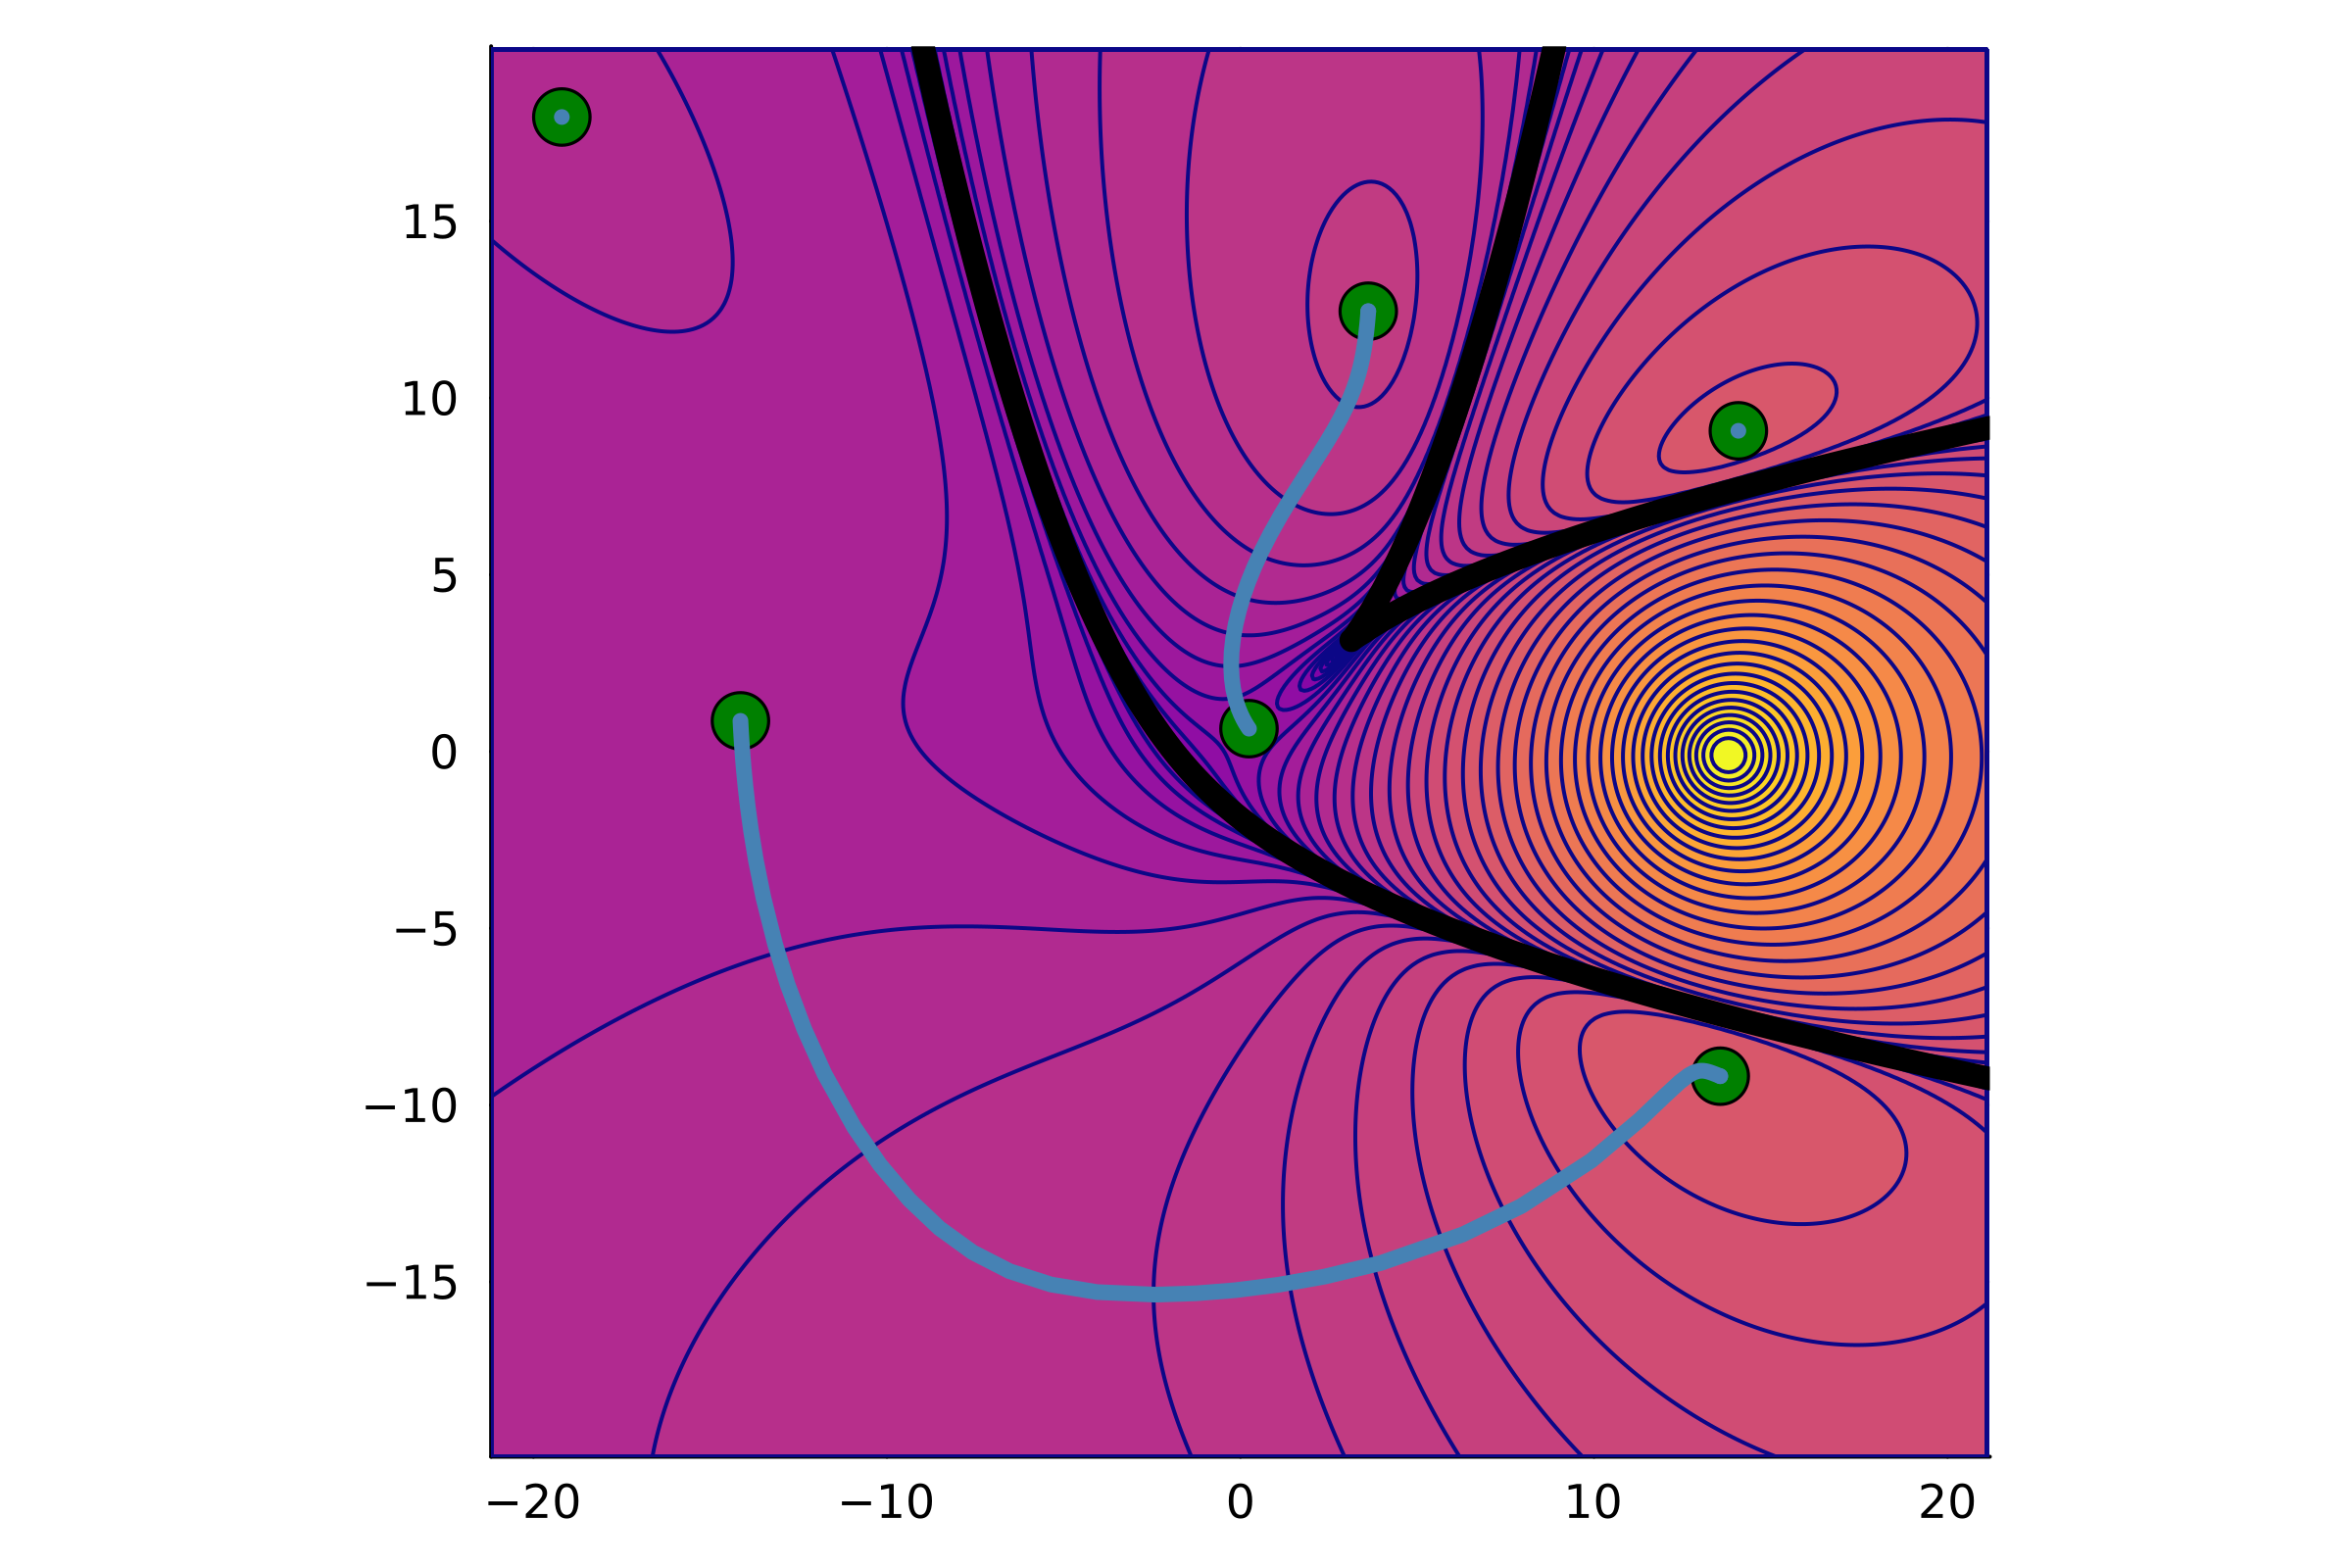

Here is the Julia script that generated this plot:
using Pkg
Pkg.activate(".")

using ImplicitPlots, Plots, DifferentialEquations, Random

include("src/functions.jl");

Random.seed!(0x8b868320)

########

# The discriminant of x^3 + a * x^2 + b*x + 1 is
# 4*a^3 - a^2*b^2 - 18*a*b + 4*b^3 + 27
@var a b x
F = System([x^3 + a * x^2 + b*x + 1; 3*x^2 + 2*a*x + b], variables = [a, b, x])

projection_variables = [a; b]
k = length(projection_variables)

B = qr(rand(k, k)).Q |> Matrix
c = 10 .* randn(k)
r = RoutingGradient(F, projection_variables; c = c, B = B)
e = denominator_exponent(r)

p1 = zeros(2)
q1 = randn(2)
H = RoutingPointsHomotopy(r, p1, q1)

### Use monodromy to the system ∇r = p0 where we view the right-hand side are the parameters of the system
egtracker = EndgameTracker(H) # we want to add options later 
trackers = [egtracker]
x₀ = zeros(ComplexF64, size(H, 2))

unique_points = UniquePoints(
    x₀,
    1;
)

trace = zeros(ComplexF64, length(x₀) + 1, 3)
P = Vector{ComplexF64}
options = MonodromyOptions() 
MS = HomotopyContinuation.MonodromySolver(
    trackers,
    HomotopyContinuation.MonodromyLoop{P}[],
    unique_points,
    ReentrantLock(),
    options,
    HomotopyContinuation.MonodromyStatistics(),
    trace,
    ReentrantLock(),
)

#### set up start pair
s0 = randn(ComplexF64, k)
p0 = evaluate(r, s0)

### Monodromy 
seed = rand(UInt32)
mon_result = monodromy_solve(
    MS,
    s0,
    p0,
    seed;
)

### Use a parameter homotopy to trace the solutions of ∇r = p0 to solutions of ∇r = 0

# Direct parameter homotopy
# start_parameters!(egtracker, p0)
# target_parameters!(egtracker, zeros(2))
# result = HomotopyContinuation.solve(H, solutions(mon_result))
# #pv = @profview result = HomotopyContinuation.solve(H, solutions(mon_result))
# pts = real_solutions(result)


# Parameter homotopy using the "detour trick"
# NOTE: You might have to repeat this since paths are sometimes lost
start_parameters!(egtracker, p0)
p_intermediate = randn(ComplexF64, 2)
target_parameters!(egtracker, p_intermediate)
intermediate_result = HomotopyContinuation.solve(H, solutions(mon_result))

start_parameters!(egtracker, p_intermediate)
target_parameters!(egtracker, zeros(2))
result = HomotopyContinuation.solve(H, solutions(intermediate_result))

pts = real_solutions(result)

##### Plotting 
M = maximum(abs, vcat(pts...)) + 2
M_x = maximum(p -> abs(p[1]), pts) + 2
M_y = maximum(p -> abs(p[2]), pts) + 2


# Discriminant
h(x, y) = 4*x^3 - x^2*y^2 - 18*x*y + 4*y^3 + 27

R(x, y) = log(abs(h(x,y) / (1 + (x-c[1])^2 + (y-c[2])^2)^e))
contour(
    (-M_x):0.1:M_x,
    (-M_y):0.1:M_y,
    R,
    levels = 50,
    color = :plasma,
    clabels = false,
    cbar = false,
    lw = 1,
    fill = true,
)

implicit_plot!(
    h; 
    xlims = (-M_x, M_x),
    ylims = (-M_y, M_y),
    linecolor = :black,
    linewidth = 6,
    label = "discriminant"
)


scatter!(Tuple.(pts), markercolor = :green, markersize = 8, label = "critical points")


# Gradient flow
g(x, param, t) = real(evaluate(r, x))
tspan = (0.0, 1e4)
for (i, u0) in enumerate(pts)
    println(i)
    tspan = (0.0, 1e4)
    prob = ODEProblem(g, u0, tspan)
    sol = DE.solve(prob, reltol = 1e-6, abstol = 1e-6)
    plot!(Tuple.(sol.u), linecolor = :steelblue, linewidth = 4, label = "gradient flow")
end

plot!(; legend = false, dpi=400)

#savefig("homotopy_test_cubic.png")
